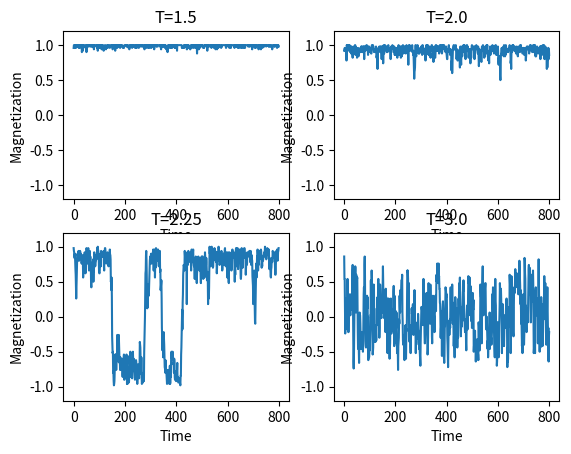
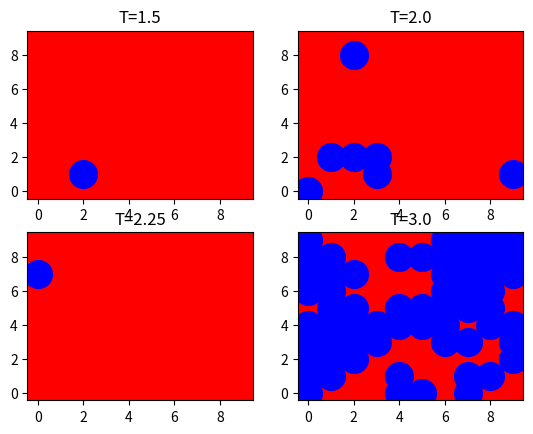

These charts were generated, in order, by the following Python code:
import matplotlib.pyplot as plt
import math
import random
import numpy as np

mg = []
T1 = 1.5
T2 = 2.0
T3 = 2.25
T4 = 3.0

for i in range(0,10):
    row_i = []
    for j in range(0,10):
        a = 1
        row_i.append(a)
    mg.append(row_i)
    
def func(mg,T):
    mgnew = mg
    for i in range(0,10):
        for j in range(0,10):
            con = mgnew[i][j]
            if i == 0:
                a = mgnew[9][j]
            else:
                a = mgnew[i-1][j]
            if i == 9:
                b = mgnew[0][j]
            else:
                b = mgnew[i+1][j]
            if j == 0:
                c = mgnew[i][9]
            else:
                c = mgnew[i][j-1]
            if j == 9:
                d = mgnew[i][0]
            else:
                d = mgnew[i][j+1]
            E = 2 * (a + b + c + d) * con
            if E <= 0:
                mgnew[i][j] = -1 * con
            if E > 0:
                r = random.random()
                e = - E / T
                f = math.exp(e)
                if r <= f:
                    mgnew[i][j] = -1 * con
                else:
                    mgnew[i][j] = con
    return mgnew;

def func1(mg):
    b = 0
    for i in range(0,10):
        for j in range(0,10):
            a = mg[i][j]
            b += a
    M = b / 100.0
    return M;

def func2(mg):
    xa = []
    ya = []
    xb = []
    yb = []
    for i in range(0,10):
        for j in range(0,10):
            a = mg[i][j]
            if a > 0:
                xa.append(i)
                ya.append(j)
            else:
                xb.append(i)
                yb.append(j)
    xc = np.array(xa)
    yc = np.array(ya)
    xd = np.array(xb)
    yd = np.array(yb)
    return xc,yc,xd,yd;

t = np.arange(0,800,1)

listM1 = []
n = 0
while n < 800:
    mg = func(mg,T1)
    a = func1(mg)
    listM1.append(a)
    n += 1
x11,y11,x12,y12 = func2(mg)

listM2 = []
n = 0
while n < 800:
    mg = func(mg,T2)
    a = func1(mg)
    listM2.append(a)
    n += 1
x21,y21,x22,y22 = func2(mg)

listM3 = []
n = 0
while n < 800:
    mg = func(mg,T3)
    a = func1(mg)
    listM3.append(a)
    n += 1
x31,y31,x32,y32 = func2(mg)

listM4 = []
n = 0
while n < 800:
    mg = func(mg,T4)
    a = func1(mg)
    listM4.append(a)
    n += 1
x41,y41,x42,y42 = func2(mg)

M1 = np.array(listM1)
M2 = np.array(listM2)
M3 = np.array(listM3)
M4 = np.array(listM4)

plt.figure()
plt.subplot(2,2,1)
plt.title('T=1.5')
plt.xlabel('Time')
plt.ylabel('Magnetization')
plt.ylim(-1.2,1.2)
plt.plot(t,M1)
plt.subplot(2,2,2)
plt.title('T=2.0')
plt.xlabel('Time')
plt.ylabel('Magnetization')
plt.ylim(-1.2,1.2)
plt.plot(t,M2)
plt.subplot(2,2,3)
plt.title('T=2.25')
plt.xlabel('Time')
plt.ylabel('Magnetization')
plt.ylim(-1.2,1.2)
plt.plot(t,M3)
plt.subplot(2,2,4)
plt.title('T=3.0')
plt.xlabel('Time')
plt.ylabel('Magnetization')
plt.ylim(-1.2,1.2)
plt.plot(t,M4)
plt.show()

plt.figure()
plt.subplot(2,2,1)
plt.title('T=1.5')
plt.scatter(x11,y11,s=400,c='r')
plt.scatter(x12,y12,s=400,c='b')
plt.subplot(2,2,2)
plt.title('T=2.0')
plt.scatter(x21,y21,s=400,c='r')
plt.scatter(x22,y22,s=400,c='b')
plt.subplot(2,2,3)
plt.title('T=2.25')
plt.scatter(x31,y31,s=400,c='r')
plt.scatter(x32,y32,s=400,c='b')
plt.subplot(2,2,4)
plt.title('T=3.0')
plt.scatter(x41,y41,s=400,c='r')
plt.scatter(x42,y42,s=400,c='b')
plt.show()